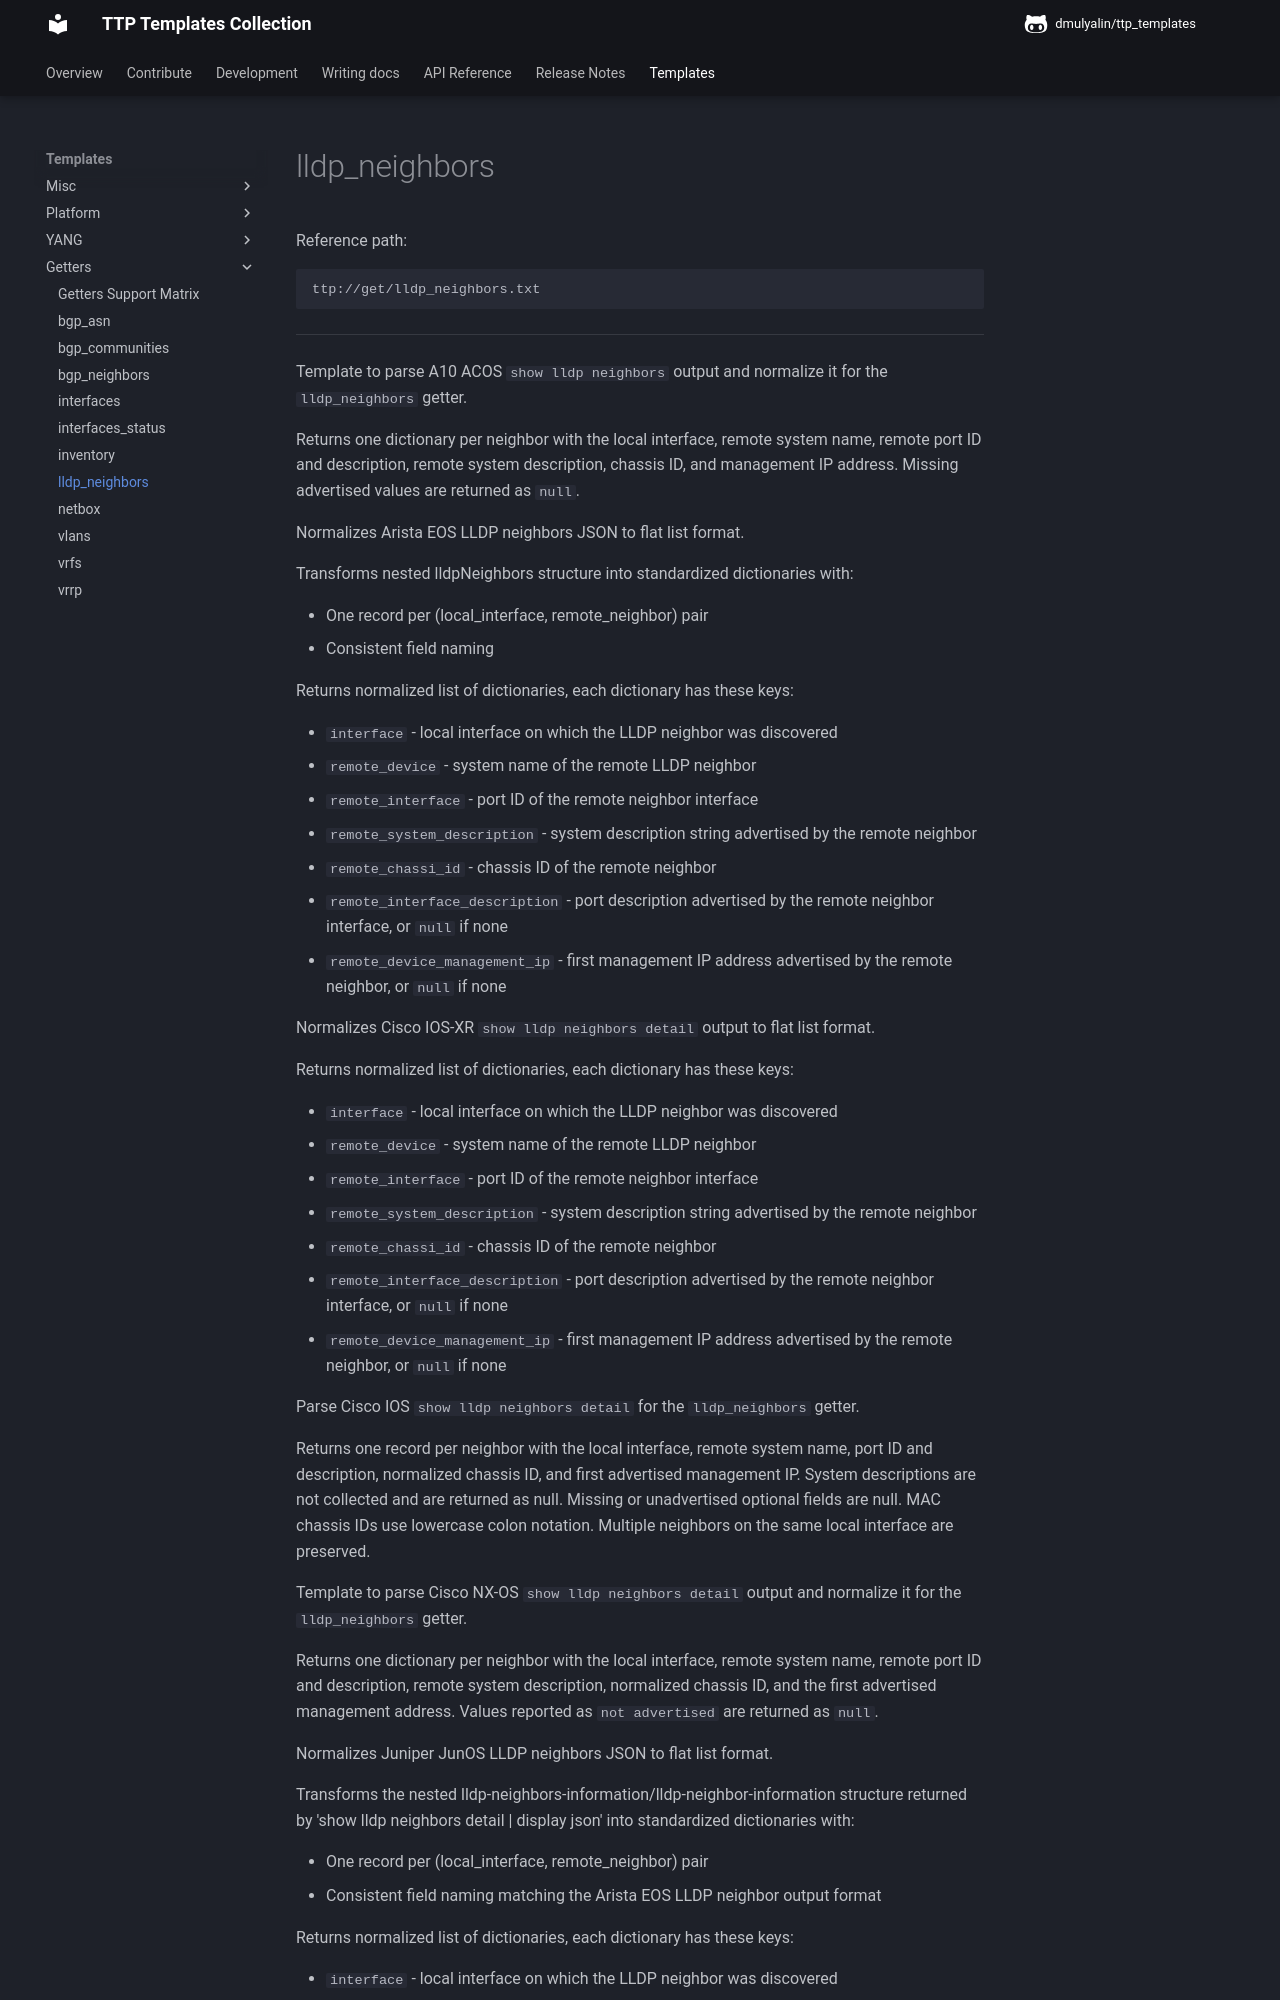

repository: dmulyalin/ttp_templates · page: ttp_templates/get.lldp_neighbors/index.html · generator: mkdocs

Reference path:
```
ttp://get/lldp_neighbors.txt
```

---



Template to parse A10 ACOS `show lldp neighbors` output and normalize it for
the `lldp_neighbors` getter.

Returns one dictionary per neighbor with the local interface, remote system
name, remote port ID and description, remote system description, chassis ID,
and management IP address. Missing advertised values are returned as `null`.



Normalizes Arista EOS LLDP neighbors JSON to flat list format.

Transforms nested lldpNeighbors structure into standardized dictionaries with:

- One record per (local_interface, remote_neighbor) pair
- Consistent field naming

Returns normalized list of dictionaries, each dictionary has these keys:

- `interface` - local interface on which the LLDP neighbor was discovered
- `remote_device` - system name of the remote LLDP neighbor
- `remote_interface` - port ID of the remote neighbor interface
- `remote_system_description` - system description string advertised by the remote neighbor
- `remote_chassi_id` - chassis ID of the remote neighbor
- `remote_interface_description` - port description advertised by the remote neighbor interface, or `null` if none
- `remote_device_management_ip` - first management IP address advertised by the remote neighbor, or `null` if none




Normalizes Cisco IOS-XR `show lldp neighbors detail` output to flat list format.

Returns normalized list of dictionaries, each dictionary has these keys:

- `interface` - local interface on which the LLDP neighbor was discovered
- `remote_device` - system name of the remote LLDP neighbor
- `remote_interface` - port ID of the remote neighbor interface
- `remote_system_description` - system description string advertised by the remote neighbor
- `remote_chassi_id` - chassis ID of the remote neighbor
- `remote_interface_description` - port description advertised by the remote neighbor interface, or `null` if none
- `remote_device_management_ip` - first management IP address advertised by the remote neighbor, or `null` if none




Parse Cisco IOS `show lldp neighbors detail` for the `lldp_neighbors` getter.

Returns one record per neighbor with the local interface, remote system name,
port ID and description, normalized chassis ID, and first advertised management
IP. System descriptions are not collected and are returned as null.
Missing or unadvertised optional fields are null. MAC chassis IDs use lowercase
colon notation. Multiple neighbors on the same local interface are preserved.



Template to parse Cisco NX-OS `show lldp neighbors detail` output and
normalize it for the `lldp_neighbors` getter.

Returns one dictionary per neighbor with the local interface, remote system
name, remote port ID and description, remote system description, normalized
chassis ID, and the first advertised management address. Values reported as
`not advertised` are returned as `null`.



Normalizes Juniper JunOS LLDP neighbors JSON to flat list format.

Transforms the nested lldp-neighbors-information/lldp-neighbor-information structure
returned by 'show lldp neighbors detail | display json' into standardized dictionaries with:

- One record per (local_interface, remote_neighbor) pair
- Consistent field naming matching the Arista EOS LLDP neighbor output format

Returns normalized list of dictionaries, each dictionary has these keys:

- `interface` - local interface on which the LLDP neighbor was discovered
- `remote_device` - system name of the remote LLDP neighbor
- `remote_interface` - port ID of the remote neighbor interface
- `remote_system_description` - system description string advertised by the remote neighbor
- `remote_chassi_id` - chassis ID of the remote neighbor
- `remote_interface_description` - port description advertised by the remote neighbor interface, or `null` if none
- `remote_device_management_ip` - first management IP address advertised by the remote neighbor, or `null` if none




---

<details><summary>Template Content</summary>
```
<template name="lldp_neighbors" results="per_template">
<doc>
Getter template to parse LLDP neighbors for network devices. Designed to work with 
[Network Automation Fabric](https://docs.norfablabs.com/) 
[Nornir Service](https://docs.norfablabs.com/workers/nornir/services_nornir_service/) 
[parse TTP task](https://docs.norfablabs.com/workers/nornir/services_nornir_service_tasks_parse/)

Supported platforms:

- A10 ACOS
- Arista EOS
- Cisco IOS
- Cisco IOS-XR
- Cisco NX-OS
- Juniper Junos

Returns normalized list of dictionaries, each dictionary has these keys:
